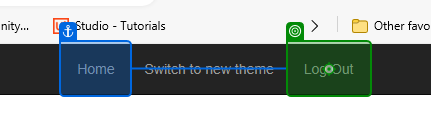
Task: Robotic Enterprise Framework
Workflow: CloseAllApplications

Step 1: click on the link 'Log Out' in window 'ACME System 1 - Dashboard' (msedge.exe)

Step 2: Use Browser Edge: ACME System 1 - Log In (msedge.exe) (no picture)

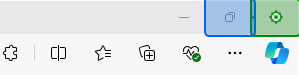
Step 3: click on the push button 'Close' in window 'ACME System 1 - Log In and 1 more page - Personal - Microsoft E*' (msedge.exe)
